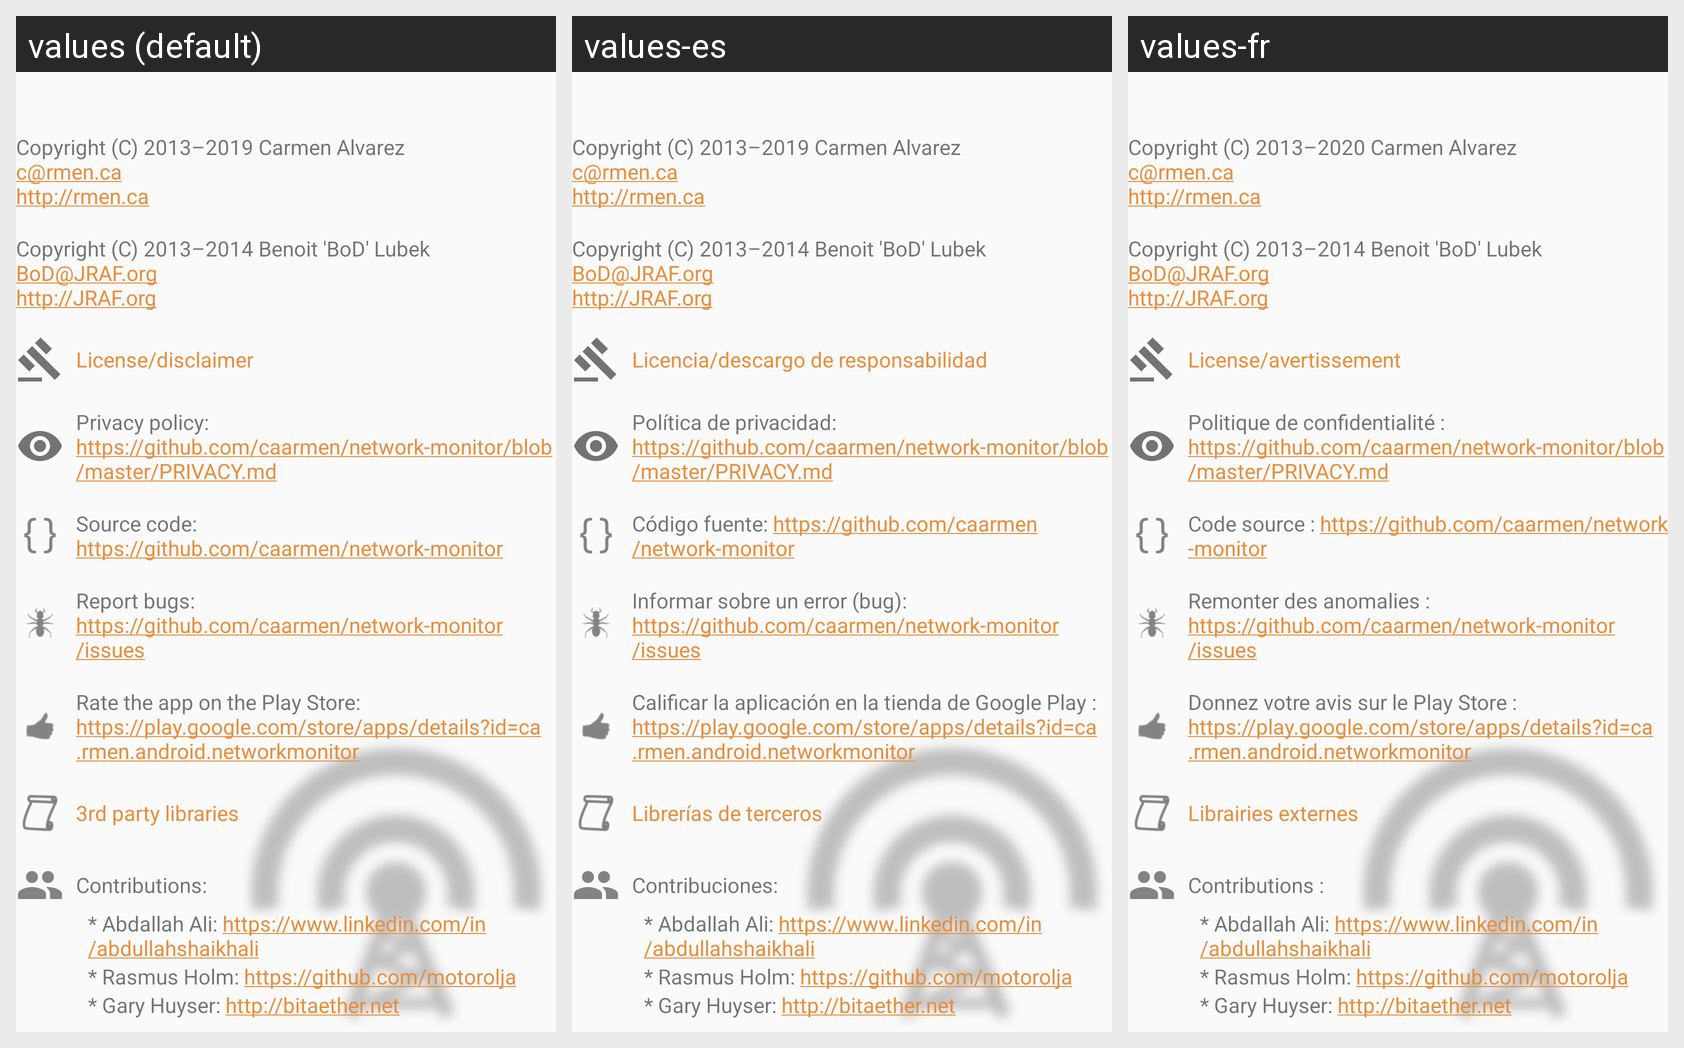

Here is an Android app screen in its default locale and in the app's own translations. Write out the translated-string differences for the strings that appear on this screen.
Android screen res/layout/about.xml rendered under 3 locales, left to right: values (default), values-es, values-fr. Device: Nexus 5 (rendered at 1080×1920; each locale shown at half size, 540×960, under a caption strip naming it); theme AppTheme.
Strings drawn on this screen, with the default value and each locale's value (text and hints the layout hard-codes, and strings that could not be matched under every locale, appear in the picture but are not listed):

about_copyright_1
  values: Copyright (C) 2013–2019 Carmen Alvarez
      c@rmen.ca
      http://rmen.ca
  values-es: Copyright (C) 2013–2019 Carmen Alvarez
      c@rmen.ca
      http://rmen.ca
  values-fr: Copyright (C) 2013–2020 Carmen Alvarez
      c@rmen.ca
      http://rmen.ca

about_copyright_2
  values: Copyright (C) 2013–2014 Benoit 'BoD' Lubek
      BoD@JRAF.org
      http://JRAF.org
  values-es: Copyright (C) 2013–2014 Benoit 'BoD' Lubek
      BoD@JRAF.org
      http://JRAF.org
  values-fr: Copyright (C) 2013–2014 Benoit 'BoD' Lubek
      BoD@JRAF.org
      http://JRAF.org

about_legal
  values: License/disclaimer
  values-es: Licencia/descargo de responsabilidad
  values-fr: License/avertissement

about_privacyUrl
  values: Privacy policy:
      https://github.com/caarmen/network-monitor/blob/master/PRIVACY.md
  values-es: Política de privacidad:
      https://github.com/caarmen/network-monitor/blob/master/PRIVACY.md
  values-fr: Politique de confidentialité :
      https://github.com/caarmen/network-monitor/blob/master/PRIVACY.md

about_projectUrl
  values: Source code:
      https://github.com/caarmen/network-monitor
  values-es: Código fuente: https://github.com/caarmen/network-monitor
  values-fr: Code source : https://github.com/caarmen/network-monitor

about_issues
  values: Report bugs:
      https://github.com/caarmen/network-monitor/issues
  values-es: Informar sobre un error (bug):
      https://github.com/caarmen/network-monitor/issues
  values-fr: Remonter des anomalies :
      https://github.com/caarmen/network-monitor/issues

about_rate
  values: Rate the app on the Play Store:
      https://play.google.com/store/apps/details?id=ca.rmen.android.networkmonitor
  values-es: Calificar la aplicación en la tienda de Google Play :
      https://play.google.com/store/apps/details?id=ca.rmen.android.networkmonitor
  values-fr: Donnez votre avis sur le Play Store :
      https://play.google.com/store/apps/details?id=ca.rmen.android.networkmonitor

about_libraries
  values: 3rd party libraries
  values-es: Librerías de terceros
  values-fr: Librairies externes

about_contributions
  values: Contributions:
  values-es: Contribuciones:
  values-fr: Contributions :

about_contribution1
  values: * Abdallah Ali: https://www.linkedin.com/in/abdullahshaikhali
  values-es: * Abdallah Ali: https://www.linkedin.com/in/abdullahshaikhali  [not translated; the default value is used]
  values-fr: * Abdallah Ali: https://www.linkedin.com/in/abdullahshaikhali  [not translated; the default value is used]

about_contribution2
  values: * Rasmus Holm: https://github.com/motorolja
  values-es: * Rasmus Holm: https://github.com/motorolja  [not translated; the default value is used]
  values-fr: * Rasmus Holm: https://github.com/motorolja  [not translated; the default value is used]

about_contribution3
  values: * Gary Huyser: http://bitaether.net
  values-es: * Gary Huyser: http://bitaether.net  [not translated; the default value is used]
  values-fr: * Gary Huyser: http://bitaether.net  [not translated; the default value is used]
